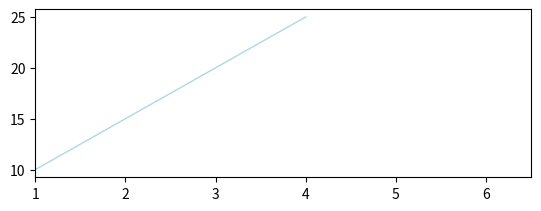

Generate this figure with matplotlib:
import numpy as np
import matplotlib.pyplot as plt

if __name__ == '__main__':

    #workfolw
    #step1: 准备数据
    x = [1, 2, 3, 4]
    y = [10, 15, 20, 25]
    #step2: 创建图
    fig = plt.figure()
    #step3： 选择图
    ax = fig.add_subplot(212)
    #step4: 自定义图
    ax.plot(x, y, color='lightblue', linewidth=1)
    # ax.scatter([2, 4, 6], [5, 15, 25], color='darkgreen', marker='^')
    ax.set_xlim(1, 6.5)
    plt.savefig('foo.png')
    plt.show()



    #准备数据
    # x = np.linspace(0, 10, 100)
    # y = np.sin(x)
    # z = np.cos(x)

    # 创建plot
    # fig = plt.figure()
    # fig2 = plt.figure(figsize=plt.figaspect(2))

    # 设置轴线
    # fig.add_axes()
    # ax1 = fig.add_subplot(221) # row-col-num
    # ax3 = fig.add_subplot(212)
    # fig3, axes = plt.subplots(nrows=2, ncols=2)
    # fig4, axes2 = plt.subplots(ncols=3)
    #
    # # plot routines
    # # 1d
    # fig, ax = plt.subplots()

    # lines = ax.plot(x, y)
    # ax.scatter(x, y)
    # axes[0, 0].bar([1, 2, 3], [3, 4, 5])
    # axes[1, 0].barh([0.5, 1, 2.5], [0, 1, 2])
    # axes[1, 1].axhline(0.45)
    # axes[0, 1].axvline(0.65)
    # ax.fill(x, y, color='blue')
    # ax.fill_between(x, y, color='yellow')

    #自定义plot

    #颜色，透明度等属性
    # plt.plot(x, x, x,  x ** 2)
    # ax.plot(x, y, alpha=0.1)
    # ax.plot(x, y, c='k')

    #markers
    # ax.scatter(x, y, marker="o")

    #linstyles
    # plt.plot(x, y, linewidth=4.0)
    # plt.plot(x, y, ls="solid")
    # plt.plot(x, y, ls="-.")
    # plt.plot(x, y, '--', x ** 2, y ** 2, "-.")

    # plt.setp(lines, color='r', linewidth=4.0)

    #文本和注解
    # ax.text(1,
    #         -2.1,
    #         "Example Graph",
    #         style='italic')
    # ax.annotate("Sine",
    #             xy=(8, 0),
    #             xycoords='data',
    #             xytext=(10.5, 0),
    #             textcoords='data',
    #             arrowprops=dict(arrowstyle="->",
    #                             connectionstyle='arc3'
    #                             ),
    #             )
    #标题
    # plt.title("$sigma_i=15$", fontsize=20)

    #范围，图例和布局
    # ax.margins(x=0.0, y=0.1)  #这是x， y的偏移值
    # ax.axis('equal')  #x,y 轴范围
    # ax.set(xlim=[0 , 10.5], ylim=[-1.5, 1.5] )  # 分别设置x，y轴范围

    #legends
    # ax.set(title="An Example Axes", xlabel="x-Axis", ylabel="y-Axis")   # 设置x， y轴名称

    #ticks

    # # save
    # plt.savefig("1.png", transparent=True)  #保存图片，透明可选
    #
    # plt.show()
    #
    #
    #
    # #clear and close
    #
    # plt.cla()
    # plt.clf()
    # plt.close()